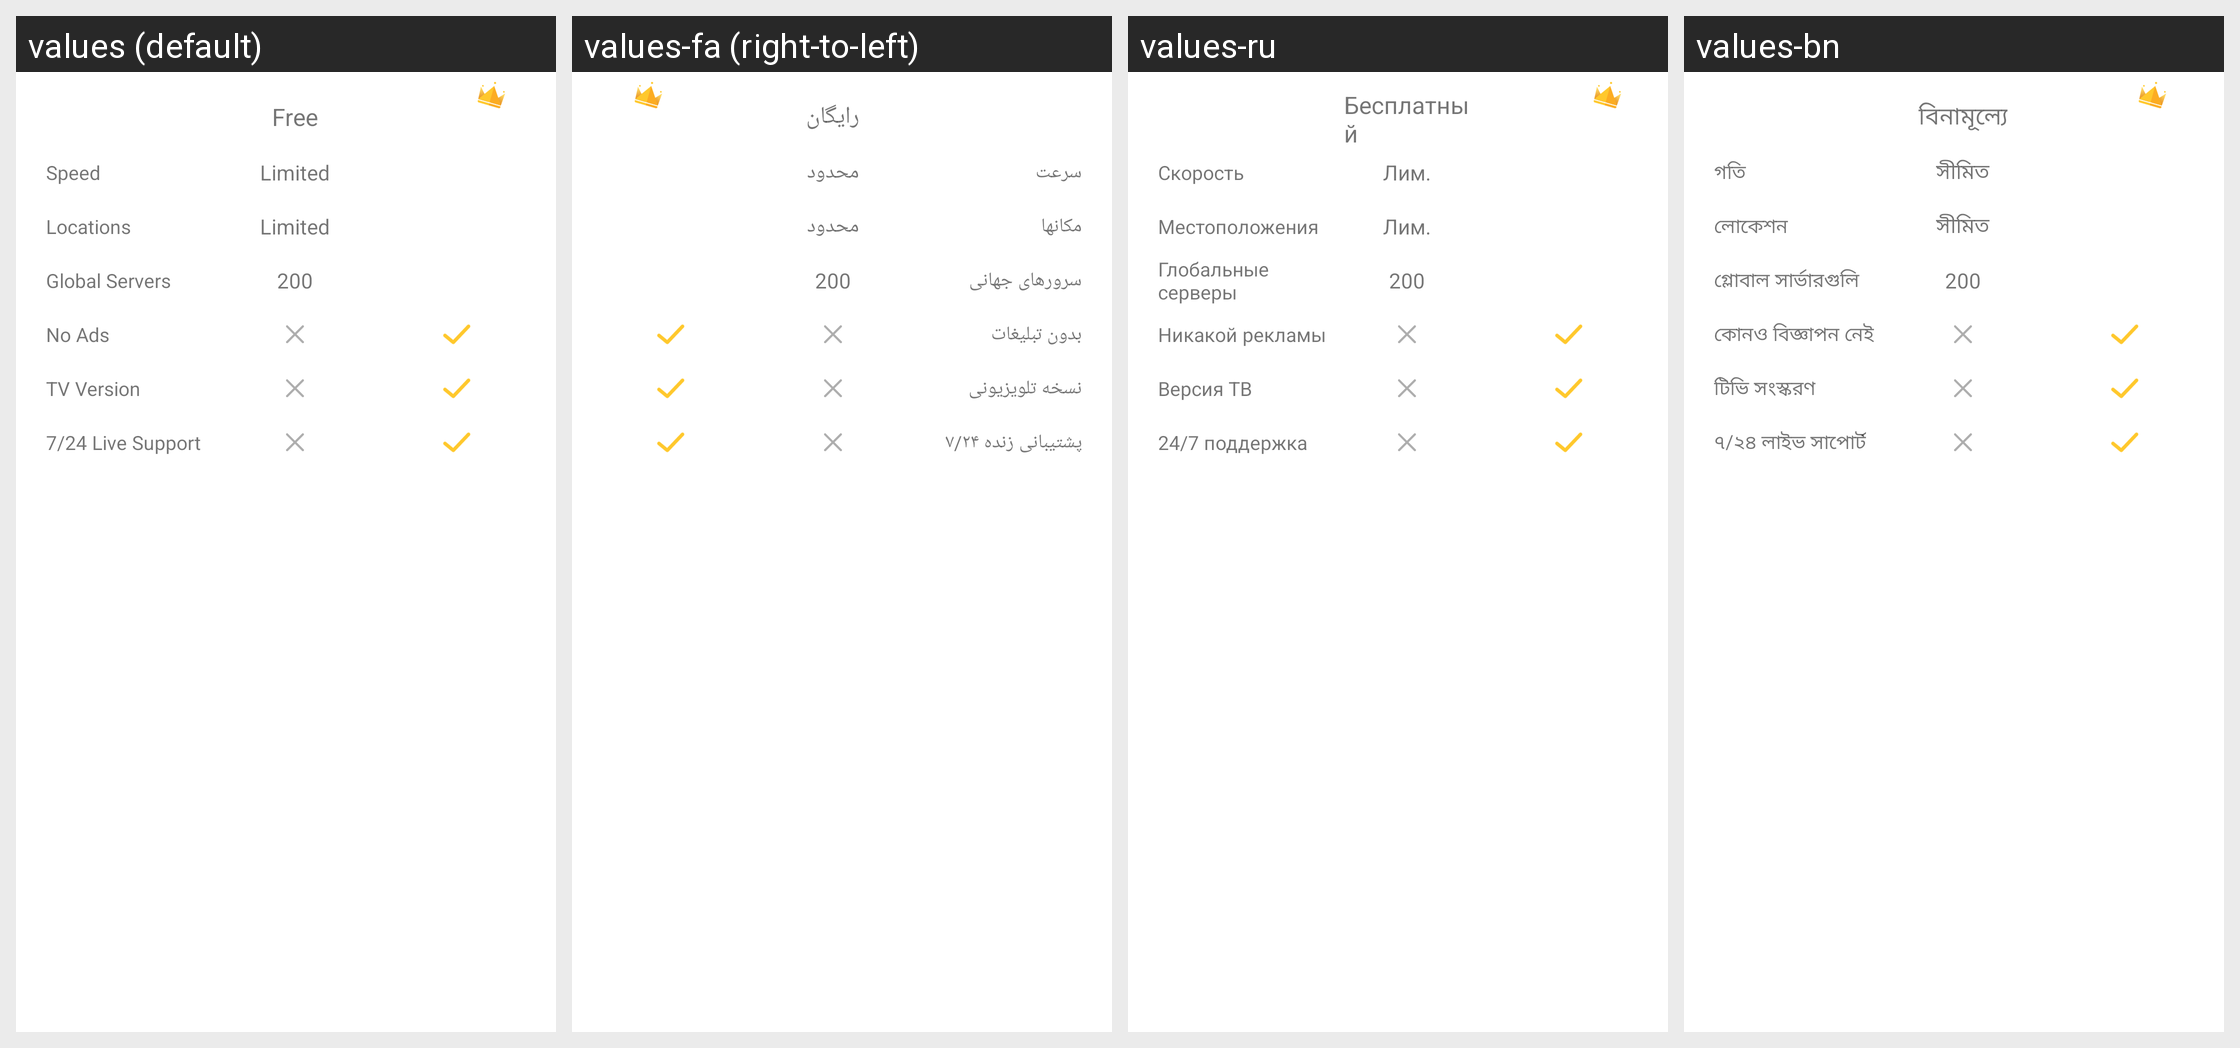

The Android screen above is rendered under several locales of the same app. Produce the string resources it draws, with the default and per-locale values.
Android screen res/layout/component_guide_compare.xml rendered under 4 locales, left to right: values (default), values-fa (right-to-left), values-ru, values-bn. Device: Nexus 5 (rendered at 1080×1920; each locale shown at half size, 540×960, under a caption strip naming it); theme AppTheme.
Other locales in the repository, not shown: values-af, values-am, values-ar, values-as, values-az, values-be, values-bg, values-bs, values-ca, values-cs, values-da, values-de, values-el, values-en-rGB, values-es, values-es-rUS, values-et, values-eu, values-fi, values-fr, values-fr-rCA, values-gl, values-gu, values-hi, values-hr, values-hu, values-hy, values-in, values-is, values-it, values-iw, values-ja, values-ka, values-kk, values-km, values-kn, values-ko, values-ky, values-lo, values-lt, values-lv, values-mk, values-ml, values-mn, values-mr, values-ms, values-my, values-nb, values-ne, values-nl, values-or, values-pa, values-pl, values-pt, values-pt-rBR, values-pt-rPT, values-ro, values-si, values-sk, values-sl, values-sq, values-sr, values-sv, values-sw, values-ta, values-te, values-th, values-tl, values-tr, values-uk, values-ur, values-uz, values-vi, values-zh-rCN, values-zh-rHK, values-zh-rTW, values-zu.
Strings drawn on this screen, with the default value and each locale's value (text and hints the layout hard-codes, and strings that could not be matched under every locale, appear in the picture but are not listed):

FeatureSpeed
  values: Speed
  values-fa: سرعت
  values-ru: Скорость
  values-bn: গতি

FeatureLocation
  values: Locations
  values-fa: مکانها
  values-ru: Местоположения
  values-bn: লোকেশন

FeatureGlobalServer
  values: Global Servers
  values-fa: سرورهای جهانی
  values-ru: Глобальные серверы
  values-bn: গ্লোবাল সার্ভারগুলি

FeatureAD
  values: No Ads
  values-fa: بدون تبلیغات
  values-ru: Никакой рекламы
  values-bn: কোনও বিজ্ঞাপন নেই

FeatureTV
  values: TV Version
  values-fa: نسخه تلویزیونی
  values-ru: Версия ТВ
  values-bn: টিভি সংস্করণ

FeatureSupport2
  values: 7/24 Live Support
  values-fa: پشتیبانی زنده ۷/۲۴
  values-ru: 24/7 поддержка
  values-bn: ৭/২৪ লাইভ সাপোর্ট

Free
  values: Free
  values-fa: رایگان
  values-ru: Бесплатный
  values-bn: বিনামূল্যে

Limited
  values: Limited
  values-fa: محدود
  values-ru: Лим.
  values-bn: সীমিত

Premium
  values: Premium
  values-fa: حق بیمه
  values-ru: Премиум
  values-bn: প্রিমিয়াম
